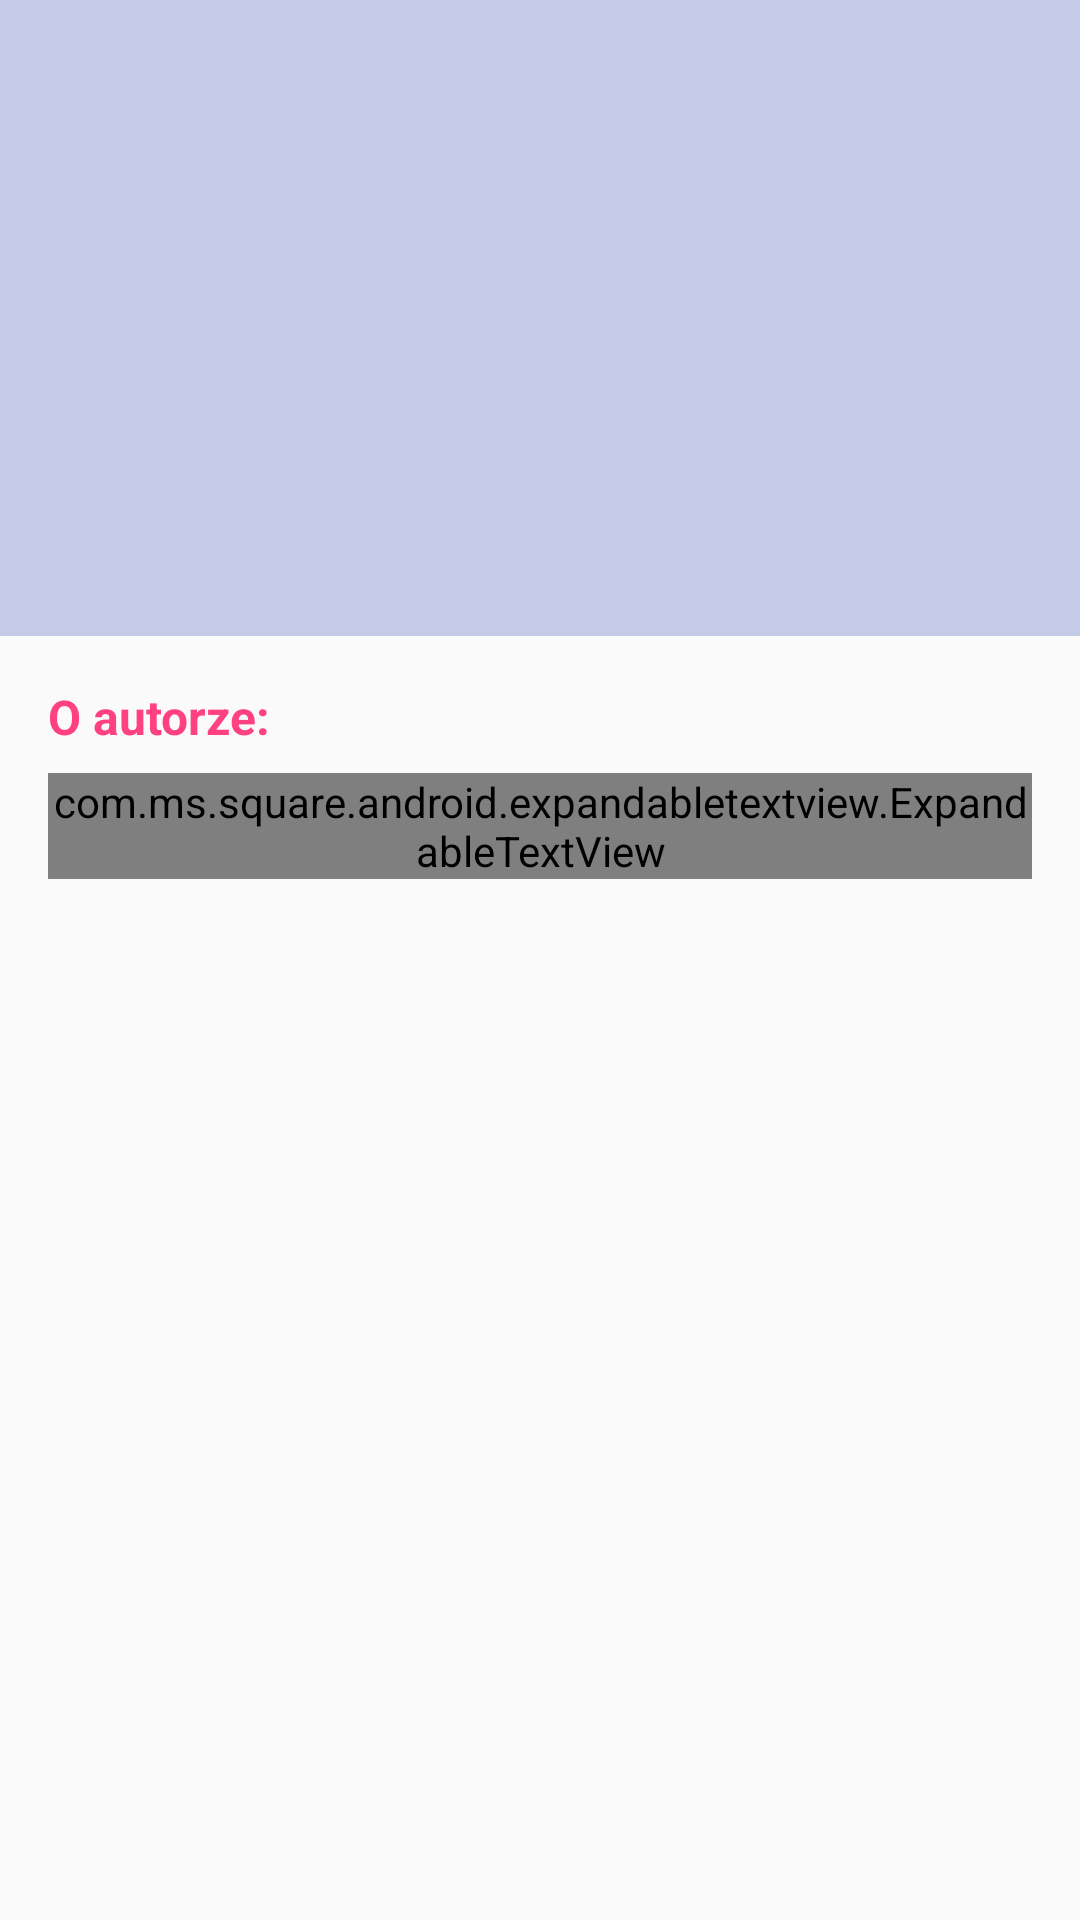

Here is an Android app screen rendered from its layout file. Give the layout XML and the strings, colors and styles it references.
<!-- AndroidManifest.xml: application theme AppTheme.NoActionBar -->
<!-- res/layout/fragment_book_detail.xml -->
<?xml version="1.0" encoding="utf-8"?>
<android.support.v4.widget.NestedScrollView xmlns:android="http://schemas.android.com/apk/res/android"
    xmlns:app="http://schemas.android.com/apk/res-auto"
    xmlns:tools="http://schemas.android.com/tools"
    android:layout_width="match_parent"
    android:layout_height="match_parent"
    android:fitsSystemWindows="true"
    tools:context="com.derus.wolnelektury.fragment.BookDetailFragment">

    <LinearLayout
        android:layout_width="match_parent"
        android:layout_height="match_parent"
        android:orientation="vertical">

        <RelativeLayout
            android:layout_width="match_parent"
            android:layout_height="wrap_content"
            android:background="@color/colorGreyBackground"
            android:paddingTop="16dp">

            <ImageView
                android:id="@+id/image_detail_book_cover"
                android:layout_width="135dp"
                android:layout_height="180dp"
                android:layout_marginBottom="16dp"
                android:layout_marginLeft="16dp"
                android:layout_marginStart="16dp"
                android:scaleType="fitXY" />

            <TextView
                android:id="@+id/text_detail_book_title_activity"
                android:layout_width="match_parent"
                android:layout_height="wrap_content"
                android:layout_marginBottom="8dp"
                android:layout_marginLeft="16dp"
                android:layout_marginRight="16dp"
                android:layout_toEndOf="@+id/image_detail_book_cover"
                android:layout_toRightOf="@+id/image_detail_book_cover"
                android:fontFamily="sans-serif-light"
                android:maxLines="3"
                android:textColor="@color/colorBlack"
                android:textSize="20sp"
                android:textStyle="bold" />

            <TextView
                android:id="@+id/text_detail_book_author_name_activity"
                android:layout_width="wrap_content"
                android:layout_height="wrap_content"
                android:layout_below="@+id/text_detail_book_title_activity"
                android:layout_marginLeft="16dp"
                android:layout_marginRight="16dp"
                android:layout_toEndOf="@+id/image_detail_book_cover"
                android:layout_toRightOf="@+id/image_detail_book_cover"
                android:maxLines="1"
                android:textColor="@color/colorGreyLight" />

            <ImageView
                android:layout_width="match_parent"
                android:layout_height="match_parent"
                android:layout_alignParentBottom="true"
                android:layout_alignParentStart="true"
                android:background="@color/colorGreyBackground"
                android:scaleType="centerCrop" />

            <ImageView
                android:id="@+id/image_button_read_online"
                android:layout_width="48dp"
                android:layout_height="48dp"
                android:layout_alignTop="@+id/image_button_read_pdf"
                android:layout_marginEnd="16dp"
                android:layout_toStartOf="@+id/image_button_read_pdf"
                app:srcCompat="@drawable/ic_action_read_online" />

            <ImageView
                android:id="@+id/image_button_read_pdf"
                android:layout_width="48dp"
                android:layout_height="48dp"
                android:layout_alignBottom="@+id/image_detail_book_cover"
                android:layout_alignEnd="@+id/text_detail_book_title_activity"
                app:srcCompat="@drawable/ic_action_read_pdf" />

        </RelativeLayout>

        <LinearLayout
            android:id="@+id/book_info_layout"
            android:layout_width="match_parent"
            android:layout_height="wrap_content"
            android:layout_margin="16dp"
            android:orientation="vertical">

            <TextView
                android:id="@+id/textView"
                android:layout_width="match_parent"
                android:layout_height="wrap_content"
                android:layout_marginBottom="8dp"
                android:text="@string/msg_autor_description"
                android:textColor="@color/colorAccent"
                android:textSize="16sp"
                android:textStyle="bold" />

            <include
                layout="@layout/item_about_author"
                android:layout_width="match_parent"
                android:layout_height="match_parent" />

        </LinearLayout>

        <TextView
            android:id="@+id/text_detail_book_no_result"
            android:layout_width="wrap_content"
            android:layout_height="wrap_content"
            android:layout_gravity="bottom|center_horizontal"
            android:layout_marginBottom="16dp" />

        <ProgressBar
            android:id="@+id/progress_detail_book"
            style="?android:attr/progressBarStyle"
            android:layout_width="wrap_content"
            android:layout_height="wrap_content"
            android:layout_gravity="center"
            android:visibility="invisible" />

    </LinearLayout>

</android.support.v4.widget.NestedScrollView>
<!-- res/layout/item_about_author.xml (included above) -->
<com.ms.square.android.expandabletextview.ExpandableTextView
    xmlns:android="http://schemas.android.com/apk/res/android"
    xmlns:expandableTextView="http://schemas.android.com/apk/res-auto"
    android:id="@+id/expand_text_about_author"
    android:layout_width="match_parent"
    android:layout_height="wrap_content"
    expandableTextView:maxCollapsedLines="4"
    expandableTextView:animDuration="200">

    <TextView
        android:id="@+id/text_author_info_name"
        android:layout_width="wrap_content"
        android:layout_marginLeft="10dp"
        android:textStyle="bold"
        android:layout_height="wrap_content" />

    <TextView
        android:id="@id/expandable_text"
        android:layout_width="match_parent"
        android:layout_height="wrap_content"
        android:layout_marginTop="8dp"
        android:layout_marginLeft="10dp"
        android:layout_marginRight="10dp"
        android:fontFamily="sans-serif-light" />

    <ImageButton
        android:id="@id/expand_collapse"
        android:layout_width="wrap_content"
        android:layout_height="wrap_content"
        android:padding="16dp"
        android:layout_gravity="right|bottom"
        android:background="@android:color/transparent"/>
</com.ms.square.android.expandabletextview.ExpandableTextView>
<!-- resources referenced by this layout -->
<resources>
  <color name="colorAccent">#FF4081</color>
  <color name="colorBlack">#555555</color>
  <color name="colorGreyBackground">#c5cae9</color>
  <color name="colorGreyLight">#8d8d8d</color>
  <!-- drawable ic_action_read_online: png bitmap (drawable-hdpi, 393 bytes) -->
  <!-- drawable ic_action_read_pdf: png bitmap (drawable-hdpi, 619 bytes) -->
  <string name="msg_autor_description">O autorze:</string>
  <style name="AppTheme.NoActionBar">
          <item name="android:windowContentTransitions">true</item>
          <item name="windowActionBar">false</item>
          <item name="windowNoTitle">true</item>
      </style>
</resources>
